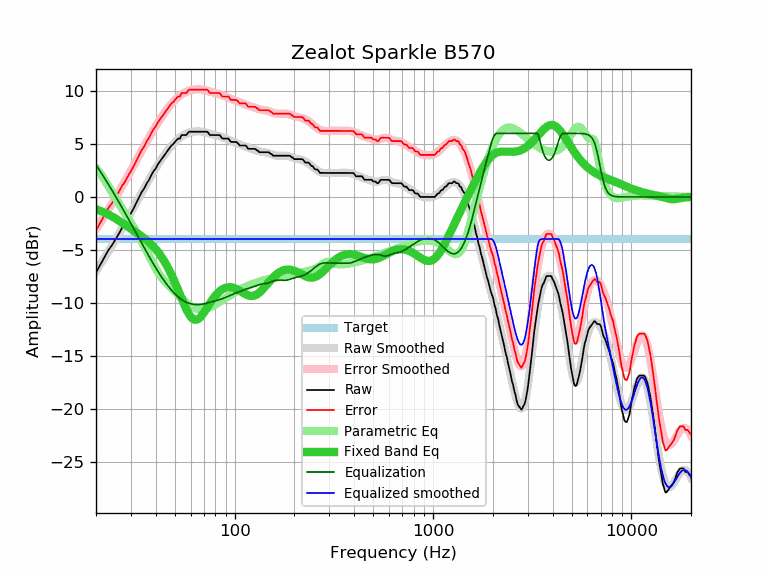

The file beside this chart, header and first rows:
frequency, raw, error, smoothed, error_smoothed, equalization, parametric_eq, equalized_raw, equalized_smoothed, target
20, -7.14, -3.17, -7.01, -3.04, 3.04, -1.16, -4.10, -3.97, -3.97
21, -6.42, -2.45, -6.40, -2.43, 2.43, -1.31, -3.99, -3.97, -3.97
22, -5.73, -1.76, -5.80, -1.83, 1.83, -1.47, -3.90, -3.97, -3.97
23, -5.07, -1.10, -5.21, -1.25, 1.25, -1.64, -3.82, -3.97, -3.97
24, -4.59, -0.62, -4.64, -0.67, 0.67, -1.83, -3.92, -3.97, -3.97
25, -4.04, -0.07, -4.08, -0.11, 0.11, -2.02, -3.93, -3.97, -3.97
26, -3.52, 0.45, -3.53, 0.44, -0.44, -2.22, -3.96, -3.97, -3.97
27, -2.95, 1.02, -3.00, 0.97, -0.97, -2.42, -3.92, -3.97, -3.97
28, -2.52, 1.45, -2.47, 1.49, -1.49, -2.62, -4.01, -3.97, -3.97
29, -1.99, 1.98, -1.96, 2.00, -2.00, -2.82, -3.99, -3.97, -3.97
30, -1.55, 2.42, -1.47, 2.50, -2.50, -3.01, -4.05, -3.97, -3.97
31, -1.05, 2.92, -0.98, 2.99, -2.99, -3.19, -4.04, -3.97, -3.97
32, -0.53, 3.44, -0.51, 3.46, -3.46, -3.37, -3.99, -3.97, -3.97
33, -0.02, 3.95, -0.05, 3.92, -3.92, -3.55, -3.94, -3.97, -3.97
34, 0.47, 4.44, 0.40, 4.36, -4.36, -3.72, -3.89, -3.97, -3.97
35, 0.81, 4.78, 0.83, 4.79, -4.79, -3.90, -3.98, -3.97, -3.97
36, 1.27, 5.24, 1.24, 5.21, -5.21, -4.08, -3.94, -3.97, -3.97
37, 1.60, 5.57, 1.63, 5.60, -5.60, -4.27, -4.00, -3.97, -3.97
38, 2.06, 6.03, 2.01, 5.98, -5.98, -4.48, -3.92, -3.97, -3.97
39, 2.43, 6.40, 2.37, 6.34, -6.34, -4.70, -3.91, -3.97, -3.97
40, 2.68, 6.65, 2.72, 6.68, -6.68, -4.93, -4.00, -3.97, -3.97
41, 3.08, 7.05, 3.04, 7.01, -7.01, -5.17, -3.93, -3.97, -3.97
42, 3.35, 7.32, 3.35, 7.31, -7.31, -5.44, -3.96, -3.97, -3.97
43, 3.62, 7.59, 3.63, 7.60, -7.60, -5.72, -3.98, -3.97, -3.97
44, 3.88, 7.85, 3.91, 7.87, -7.87, -6.01, -3.99, -3.97, -3.97
45, 4.13, 8.10, 4.16, 8.13, -8.13, -6.32, -4.00, -3.97, -3.97
46, 4.38, 8.35, 4.40, 8.36, -8.36, -6.65, -3.98, -3.97, -3.97
47, 4.62, 8.59, 4.62, 8.59, -8.59, -6.98, -3.97, -3.97, -3.97
48, 4.86, 8.83, 4.82, 8.79, -8.79, -7.34, -3.93, -3.97, -3.97
49, 4.99, 8.96, 5.01, 8.98, -8.98, -7.70, -3.99, -3.97, -3.97
50, 5.19, 9.16, 5.18, 9.15, -9.15, -8.07, -3.96, -3.97, -3.97
51, 5.38, 9.35, 5.34, 9.31, -9.31, -8.44, -3.93, -3.97, -3.97
52, 5.51, 9.48, 5.48, 9.45, -9.45, -8.82, -3.94, -3.97, -3.97
53, 5.51, 9.48, 5.60, 9.57, -9.57, -9.20, -4.06, -3.97, -3.97
54, 5.84, 9.81, 5.71, 9.68, -9.68, -9.57, -3.84, -3.97, -3.97
55, 5.84, 9.81, 5.81, 9.78, -9.78, -9.92, -3.94, -3.97, -3.97
56, 5.84, 9.81, 5.89, 9.86, -9.86, -10.26, -4.02, -3.97, -3.97
57, 5.84, 9.81, 5.97, 9.93, -9.93, -10.57, -4.09, -3.97, -3.97
58, 6.02, 9.99, 6.02, 9.99, -9.99, -10.85, -3.97, -3.97, -3.97
59, 6.16, 10.13, 6.07, 10.04, -10.04, -11.09, -3.88, -3.97, -3.97
60, 6.16, 10.13, 6.11, 10.08, -10.08, -11.29, -3.92, -3.97, -3.97
61, 6.16, 10.13, 6.14, 10.11, -10.11, -11.44, -3.95, -3.97, -3.97
62, 6.16, 10.13, 6.17, 10.13, -10.13, -11.54, -3.97, -3.97, -3.97
63, 6.16, 10.13, 6.18, 10.15, -10.15, -11.59, -3.99, -3.97, -3.97
64, 6.16, 10.13, 6.19, 10.16, -10.16, -11.59, -4.00, -3.97, -3.97
65, 6.16, 10.13, 6.19, 10.16, -10.16, -11.55, -4.00, -3.97, -3.97
66, 6.16, 10.13, 6.19, 10.16, -10.16, -11.47, -4.00, -3.97, -3.97
67, 6.16, 10.13, 6.18, 10.15, -10.15, -11.36, -3.99, -3.97, -3.97
68, 6.16, 10.13, 6.17, 10.14, -10.14, -11.23, -3.98, -3.97, -3.97
69, 6.16, 10.13, 6.15, 10.12, -10.12, -11.08, -3.96, -3.97, -3.97
70, 6.16, 10.13, 6.13, 10.09, -10.09, -10.91, -3.93, -3.97, -3.97
71, 6.16, 10.13, 6.10, 10.07, -10.07, -10.74, -3.91, -3.97, -3.97
72, 6.16, 10.13, 6.07, 10.04, -10.04, -10.56, -3.88, -3.97, -3.97
73, 6.14, 10.11, 6.04, 10.01, -10.01, -10.38, -3.87, -3.97, -3.97
74, 5.98, 9.95, 6.01, 9.97, -9.97, -10.21, -3.99, -3.97, -3.97
75, 5.84, 9.81, 5.97, 9.94, -9.94, -10.04, -4.10, -3.97, -3.97
76, 5.84, 9.81, 5.94, 9.91, -9.91, -9.88, -4.07, -3.97, -3.97
77, 5.84, 9.81, 5.91, 9.88, -9.88, -9.72, -4.04, -3.97, -3.97
78, 5.84, 9.81, 5.88, 9.85, -9.85, -9.57, -4.01, -3.97, -3.97
79, 5.84, 9.81, 5.86, 9.83, -9.83, -9.44, -3.99, -3.97, -3.97
... 553 more rows
